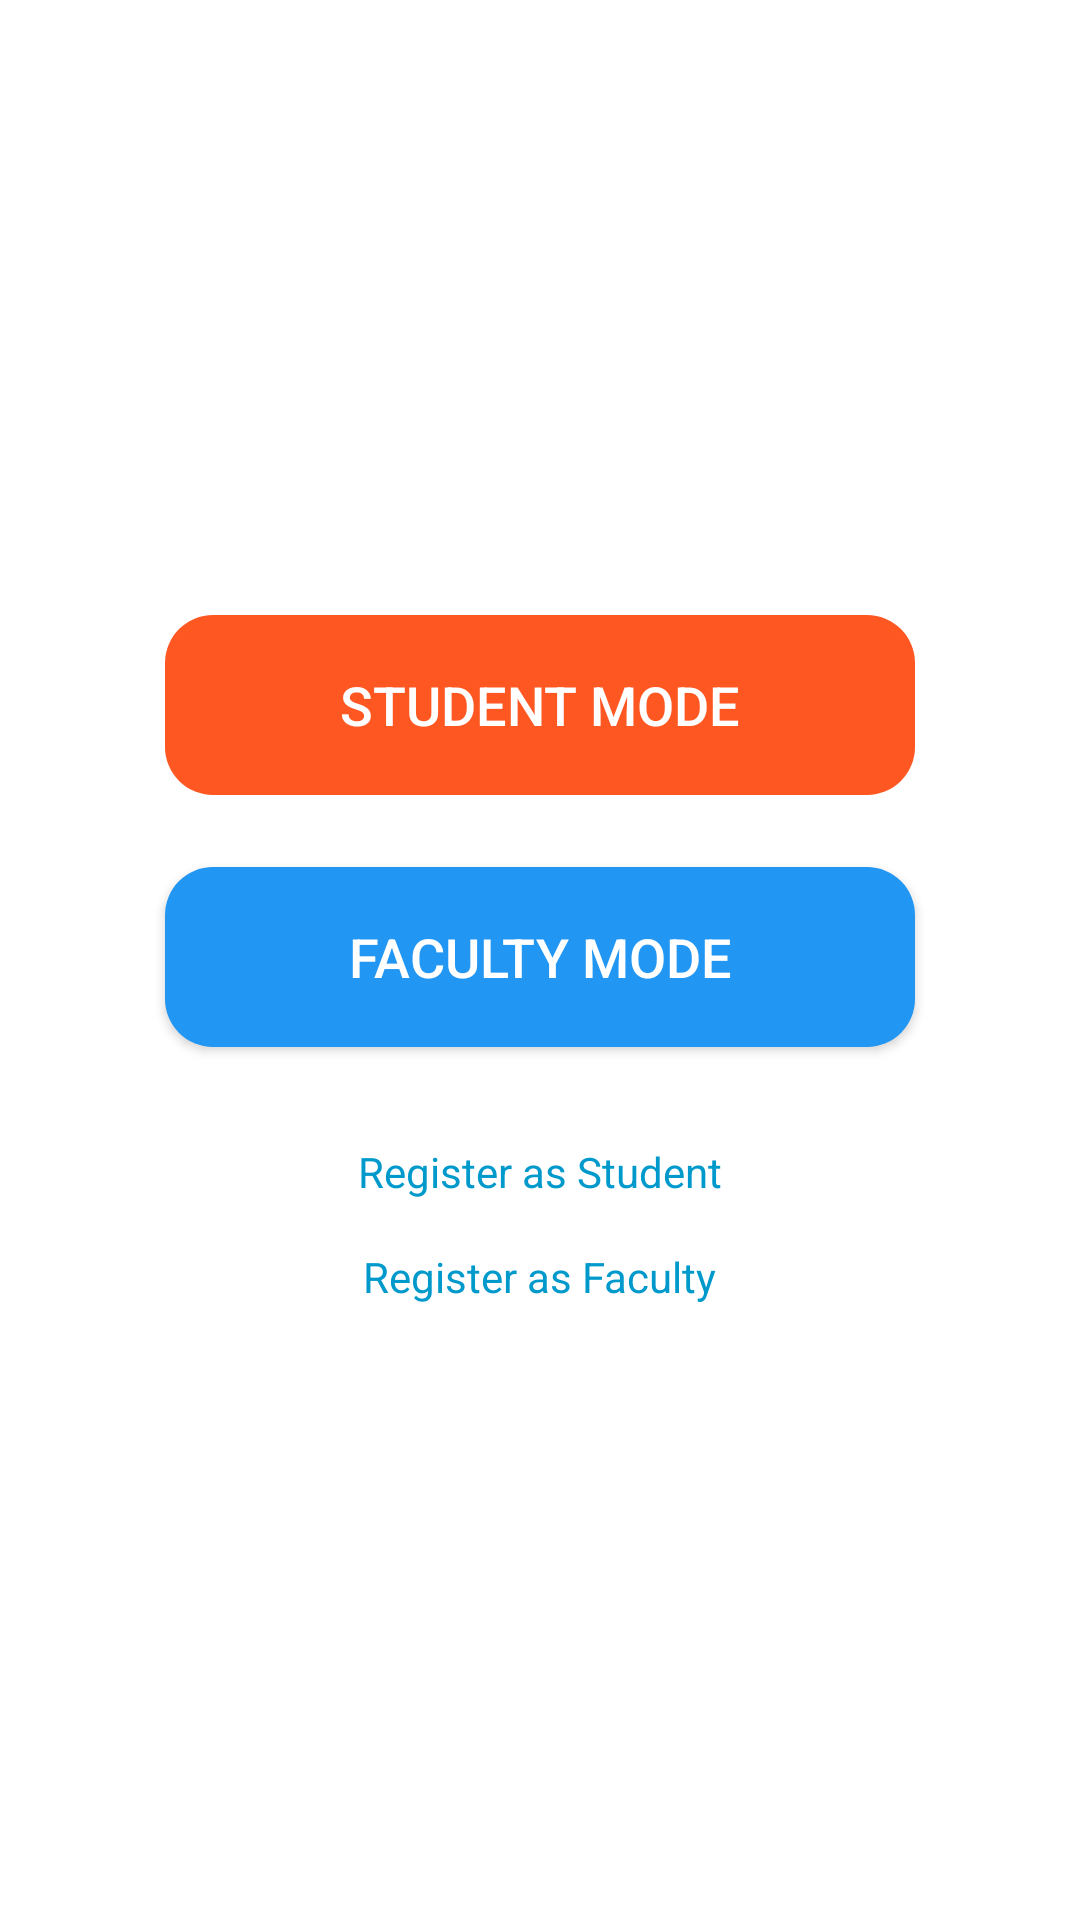

The Android layout XML behind this screen, and the referenced resources:
<!-- AndroidManifest.xml: application theme Theme.CampusConnect -->
<!-- res/layout/activity_main.xml -->
<?xml version="1.0" encoding="utf-8"?>
<LinearLayout xmlns:android="http://schemas.android.com/apk/res/android"
    android:id="@+id/main"
    android:layout_width="match_parent"
    android:layout_height="match_parent"
    android:orientation="vertical"
    android:gravity="center"
    android:padding="16dp"
    android:background="@android:color/white">

    
    <Button
        android:id="@+id/btnStudent"
        android:layout_width="250dp"
        android:layout_height="60dp"
        android:text="Student Mode"
        android:textColor="@android:color/white"
        android:textSize="18sp"
        android:background="@drawable/btn_student_ripple"
        android:layout_marginBottom="24dp"
        android:stateListAnimator="@null"/> 


    <Button
        android:id="@+id/btnFaculty"
        android:layout_width="250dp"
        android:layout_height="60dp"
        android:text="Faculty Mode"
        android:textColor="@android:color/white"
        android:textSize="18sp"
        android:background="@drawable/btn_faculty_ripple"
        android:layout_marginBottom="32dp"/>



    
    <TextView
        android:id="@+id/tvRegisterStudent"
        android:layout_width="wrap_content"
        android:layout_height="wrap_content"
        android:text="Register as Student"
        android:textColor="@android:color/holo_blue_dark"
        android:layout_marginBottom="16dp"/>

    
    <TextView
        android:id="@+id/tvRegisterFaculty"
        android:layout_width="wrap_content"
        android:layout_height="wrap_content"
        android:text="Register as Faculty"
        android:textColor="@android:color/holo_blue_dark"/>

</LinearLayout>
<!-- resources referenced by this layout -->
<resources>
  <!-- drawable btn_faculty_ripple (drawable) -->
  <?xml version="1.0" encoding="utf-8"?>
  <ripple xmlns:android="http://schemas.android.com/apk/res/android"
      android:color="#33000000"> 
      <item android:drawable="@drawable/btn_faculty"/> 
  </ripple>
  <!-- drawable btn_student_ripple (drawable) -->
  <?xml version="1.0" encoding="utf-8"?>
  <ripple xmlns:android="http://schemas.android.com/apk/res/android"
      android:color="#33FFFFFF"> 
      <item>
          <shape android:shape="rectangle">
              <solid android:color="#FF5722"/> 
              <corners android:radius="16dp"/>
          </shape>
      </item>
  </ripple>
  <style name="Theme.CampusConnect" parent="Base.Theme.CampusConnect" />
  <!-- drawable btn_faculty (drawable) -->
  <?xml version="1.0" encoding="utf-8"?>
  <shape xmlns:android="http://schemas.android.com/apk/res/android"
      android:shape="rectangle">
      <solid android:color="#2196F3"/> 
      <corners android:radius="16dp"/>
      <padding
          android:left="16dp"
          android:top="12dp"
          android:right="16dp"
          android:bottom="12dp"/>
  </shape>
  <style name="Base.Theme.CampusConnect" parent="Theme.Material3.DayNight">
          
          <item name="windowActionBar">false</item>
          <item name="windowNoTitle">true</item>
  
          
          
          
      </style>
</resources>
